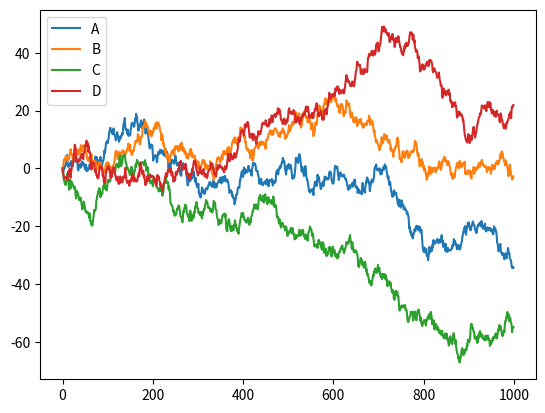

Recreate this plot in Python.
import pandas as pd 
import numpy as np 
import matplotlib.pyplot as plt
'''
# plot data
plt.figure(num=1)
#Series线性数据
data = pd.Series(np.random.randn(1000),index=np.arange(1000))
data = data.cumsum()#对数据累加求和
data.plot()
#plt.plot(x,y....)因为data就是一组数据，所以直接plot就可以
plt.show()
'''
plt.figure(num=2)
# dataframe
data2 = pd.DataFrame(np.random.randn(1000,4),
                        index=np.arange(1000),
                        columns=list('ABCD'))

data2 = data2.cumsum()
data2.plot()
print(data2.head(3))
plt.show()
